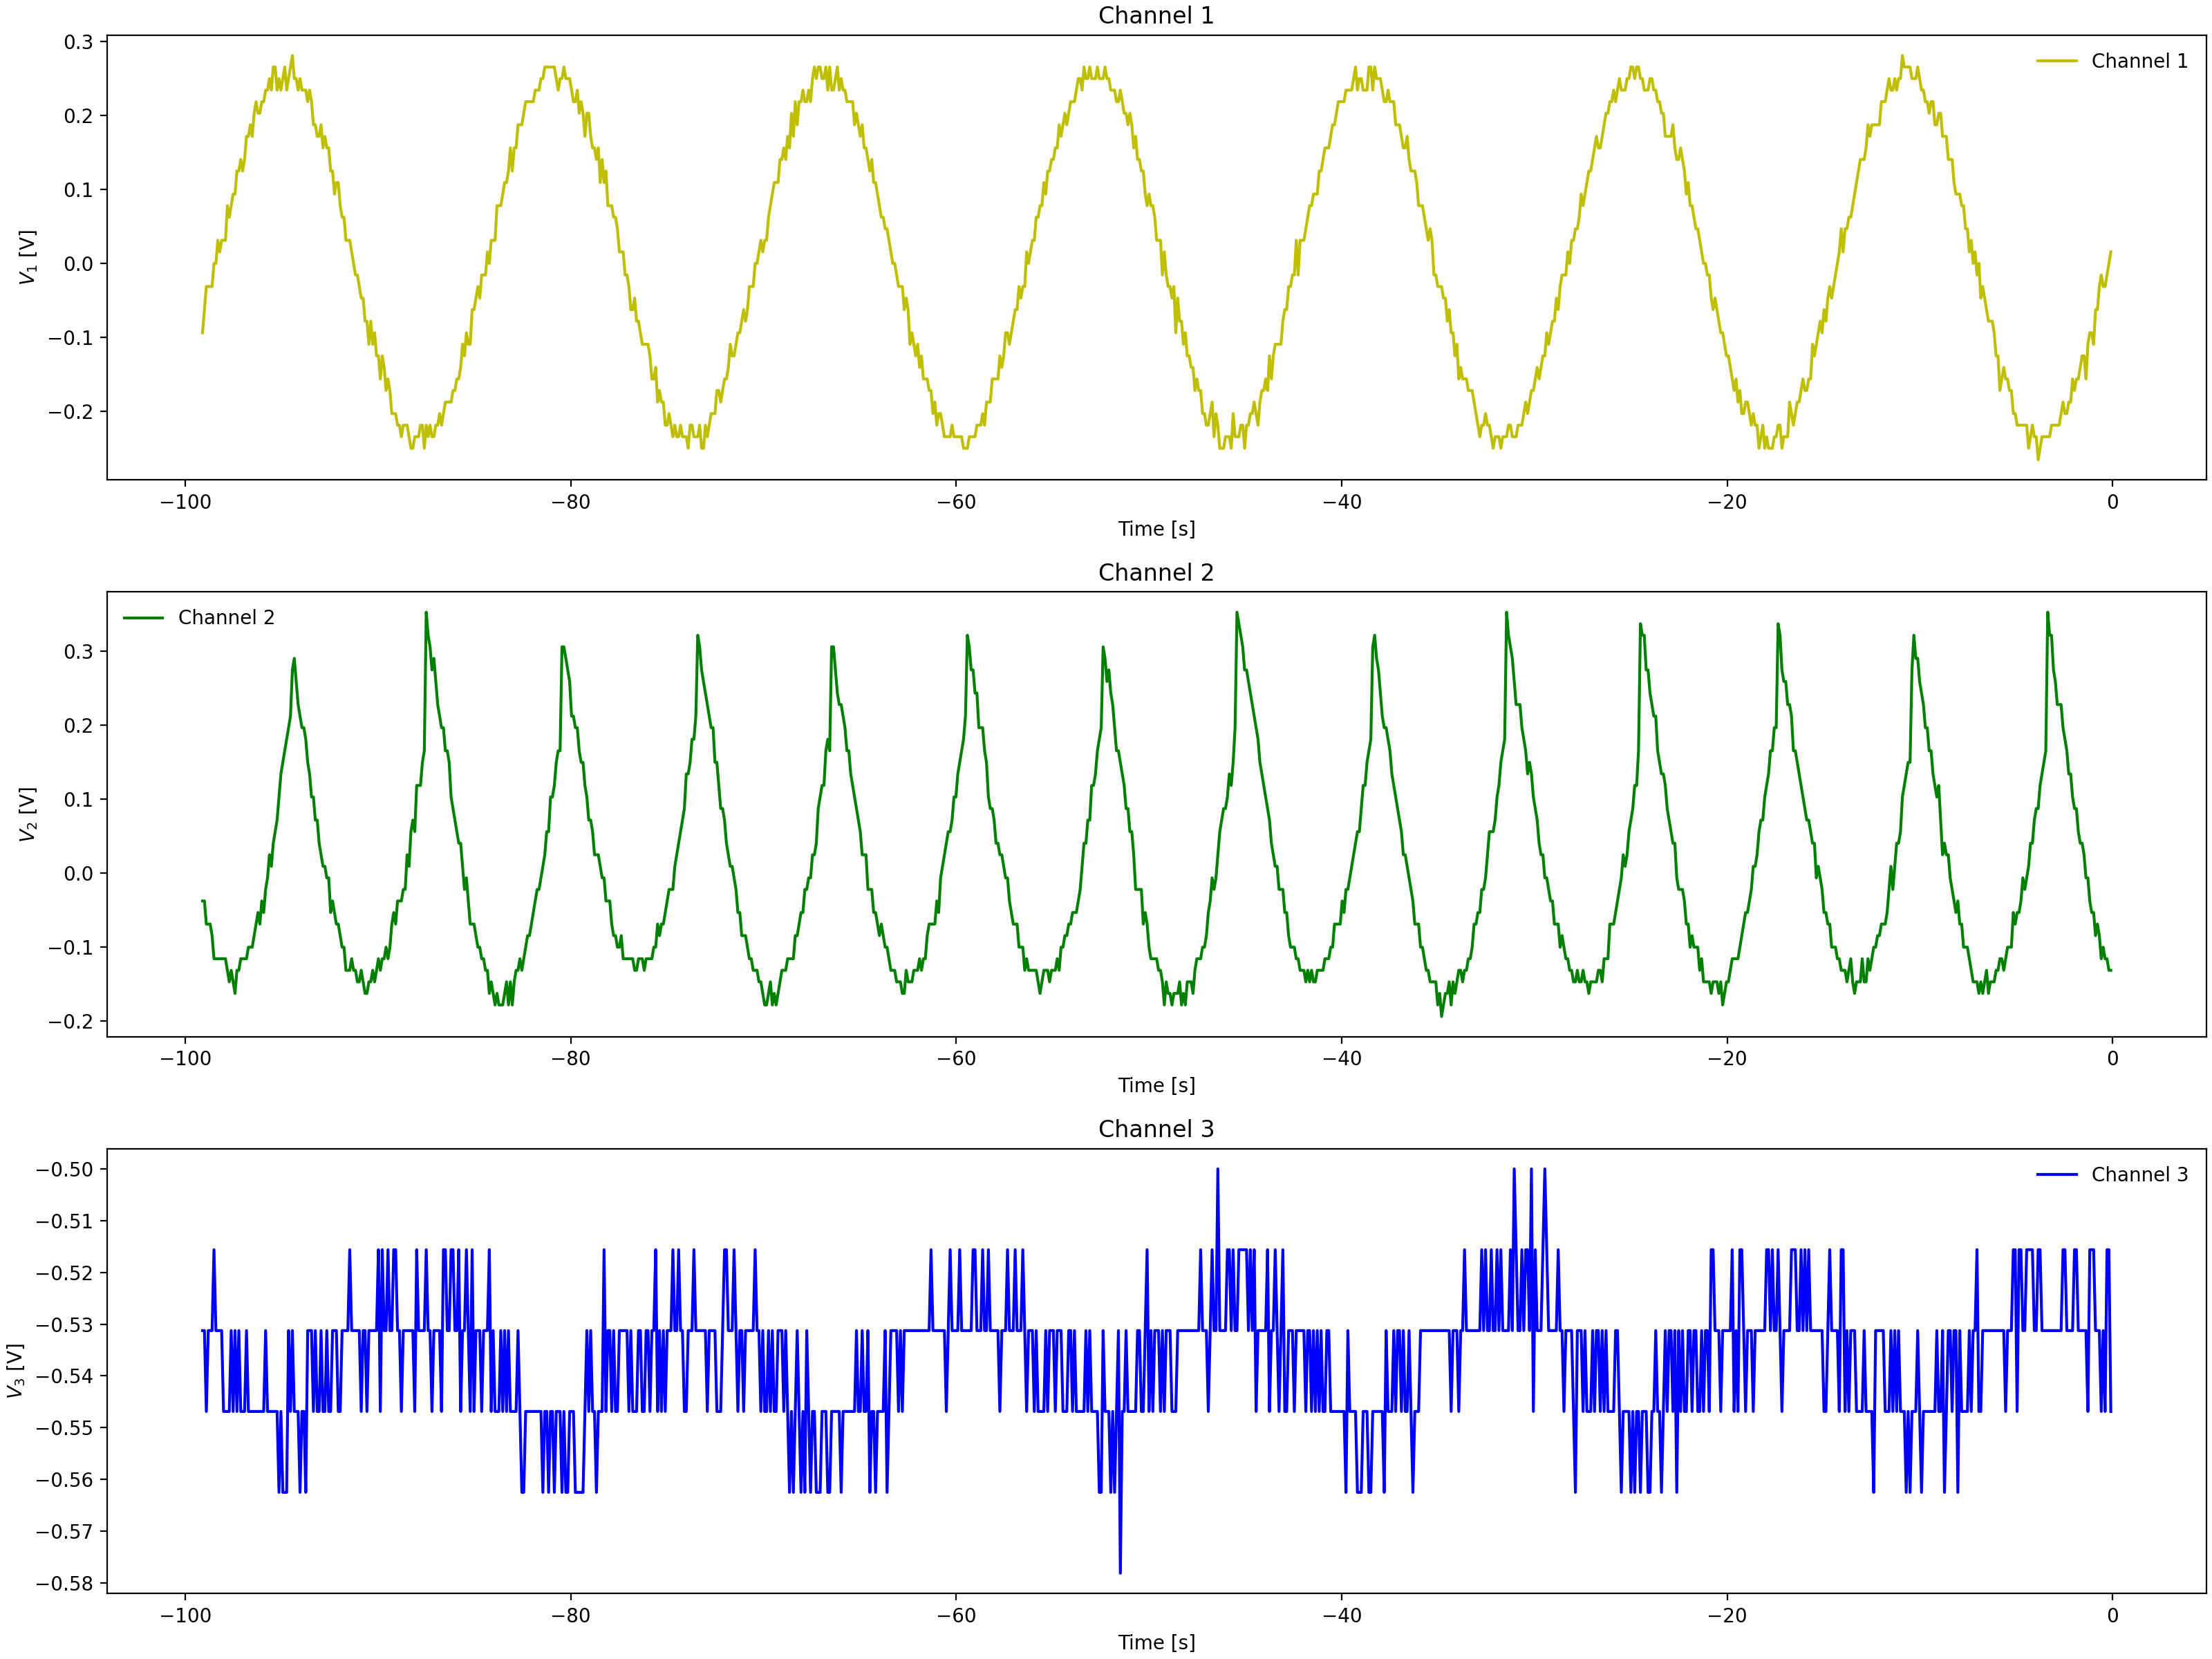

The table this chart was drawn from, first rows:
Channel 1 Time, Channel 1 Voltage, Channel 2 Time, Channel 2 Voltage, Channel 3 Time, Channel 3 Voltage
-0.0992, 0.01537, -0.0992, -0.1315, -0.0992, -0.5156
-0.1984, -0.00025, -0.1984, -0.1315, -0.1984, -0.5625
-0.2976, 0.01537, -0.2976, -0.1315, -0.2976, -0.5312
-0.3968, -0.00025, -0.3968, -0.1159, -0.3968, -0.5469
-0.496, -0.0315, -0.496, -0.1159, -0.496, -0.5469
-0.5952, -0.0315, -0.5952, -0.1003, -0.5952, -0.5625
-0.6944, -0.04713, -0.6944, -0.1003, -0.6944, -0.5312
-0.7936, -0.0315, -0.7936, -0.08463, -0.7936, -0.5312
-0.8928, -0.06275, -0.8928, -0.069, -0.8928, -0.5312
-0.992, -0.07838, -0.992, -0.08463, -0.992, -0.5469
-1.091, -0.094, -1.091, -0.05337, -1.091, -0.5312
-1.19, -0.1096, -1.19, -0.05337, -1.19, -0.5156
-1.29, -0.094, -1.29, -0.03775, -1.29, -0.5469
-1.389, -0.1253, -1.389, -0.02212, -1.389, -0.5312
-1.488, -0.1253, -1.488, 0.009125, -1.488, -0.5312
-1.587, -0.1253, -1.587, -0.0065, -1.587, -0.5469
-1.686, -0.1409, -1.686, 0.02475, -1.686, -0.5312
-1.786, -0.1565, -1.786, 0.02475, -1.786, -0.5312
-1.885, -0.1565, -1.885, 0.07162, -1.885, -0.5312
-1.984, -0.1878, -1.984, 0.07162, -1.984, -0.5156
-2.083, -0.1565, -2.083, 0.1029, -2.083, -0.5469
-2.182, -0.2034, -2.182, 0.1029, -2.182, -0.5312
-2.282, -0.1878, -2.282, 0.1497, -2.282, -0.5312
-2.381, -0.2034, -2.381, 0.1497, -2.381, -0.5156
-2.48, -0.219, -2.48, 0.1654, -2.48, -0.5156
-2.579, -0.1878, -2.579, 0.1654, -2.579, -0.5312
-2.678, -0.219, -2.678, 0.1966, -2.678, -0.5469
-2.778, -0.2346, -2.778, 0.2122, -2.778, -0.5312
-2.877, -0.2346, -2.877, 0.2435, -2.877, -0.5469
-2.976, -0.2034, -2.976, 0.2591, -2.976, -0.5156
-3.075, -0.2502, -3.075, 0.2904, -3.075, -0.5469
-3.174, -0.2346, -3.174, 0.306, -3.174, -0.5469
-3.274, -0.2346, -3.274, 0.306, -3.274, -0.5312
-3.373, -0.2502, -3.373, 0.3216, -3.373, -0.5312
-3.472, -0.2502, -3.472, 0.3372, -3.472, -0.5312
-3.571, -0.2502, -3.571, 0.181, -3.571, -0.5312
-3.67, -0.2502, -3.67, 0.1654, -3.67, -0.5312
-3.77, -0.219, -3.77, 0.1654, -3.77, -0.5312
-3.869, -0.2346, -3.869, 0.1497, -3.869, -0.5156
-3.968, -0.2502, -3.968, 0.1029, -3.968, -0.5312
-4.067, -0.219, -4.067, 0.1029, -4.067, -0.5469
-4.166, -0.219, -4.166, 0.07162, -4.166, -0.5312
-4.266, -0.2502, -4.266, 0.056, -4.266, -0.5312
-4.365, -0.2502, -4.365, 0.04038, -4.365, -0.5312
-4.464, -0.2346, -4.464, 0.02475, -4.464, -0.5156
-4.563, -0.2034, -4.563, -0.0065, -4.563, -0.5469
-4.662, -0.219, -4.662, -0.02212, -4.662, -0.5312
-4.762, -0.219, -4.762, -0.02212, -4.762, -0.5469
-4.861, -0.219, -4.861, -0.02212, -4.861, -0.5312
-4.96, -0.2034, -4.96, -0.03775, -4.96, -0.5312
-5.059, -0.219, -5.059, -0.05337, -5.059, -0.5156
-5.158, -0.1721, -5.158, -0.069, -5.158, -0.5156
-5.258, -0.1878, -5.258, -0.1003, -5.258, -0.5312
-5.357, -0.1721, -5.357, -0.1003, -5.357, -0.5312
-5.456, -0.1565, -5.456, -0.1003, -5.456, -0.5312
-5.555, -0.1565, -5.555, -0.1159, -5.555, -0.5312
-5.654, -0.1565, -5.654, -0.1315, -5.654, -0.5312
-5.754, -0.1409, -5.754, -0.1159, -5.754, -0.5312
-5.853, -0.1565, -5.853, -0.1315, -5.853, -0.5312
-5.952, -0.1409, -5.952, -0.1471, -5.952, -0.5469
... 939 more rows
